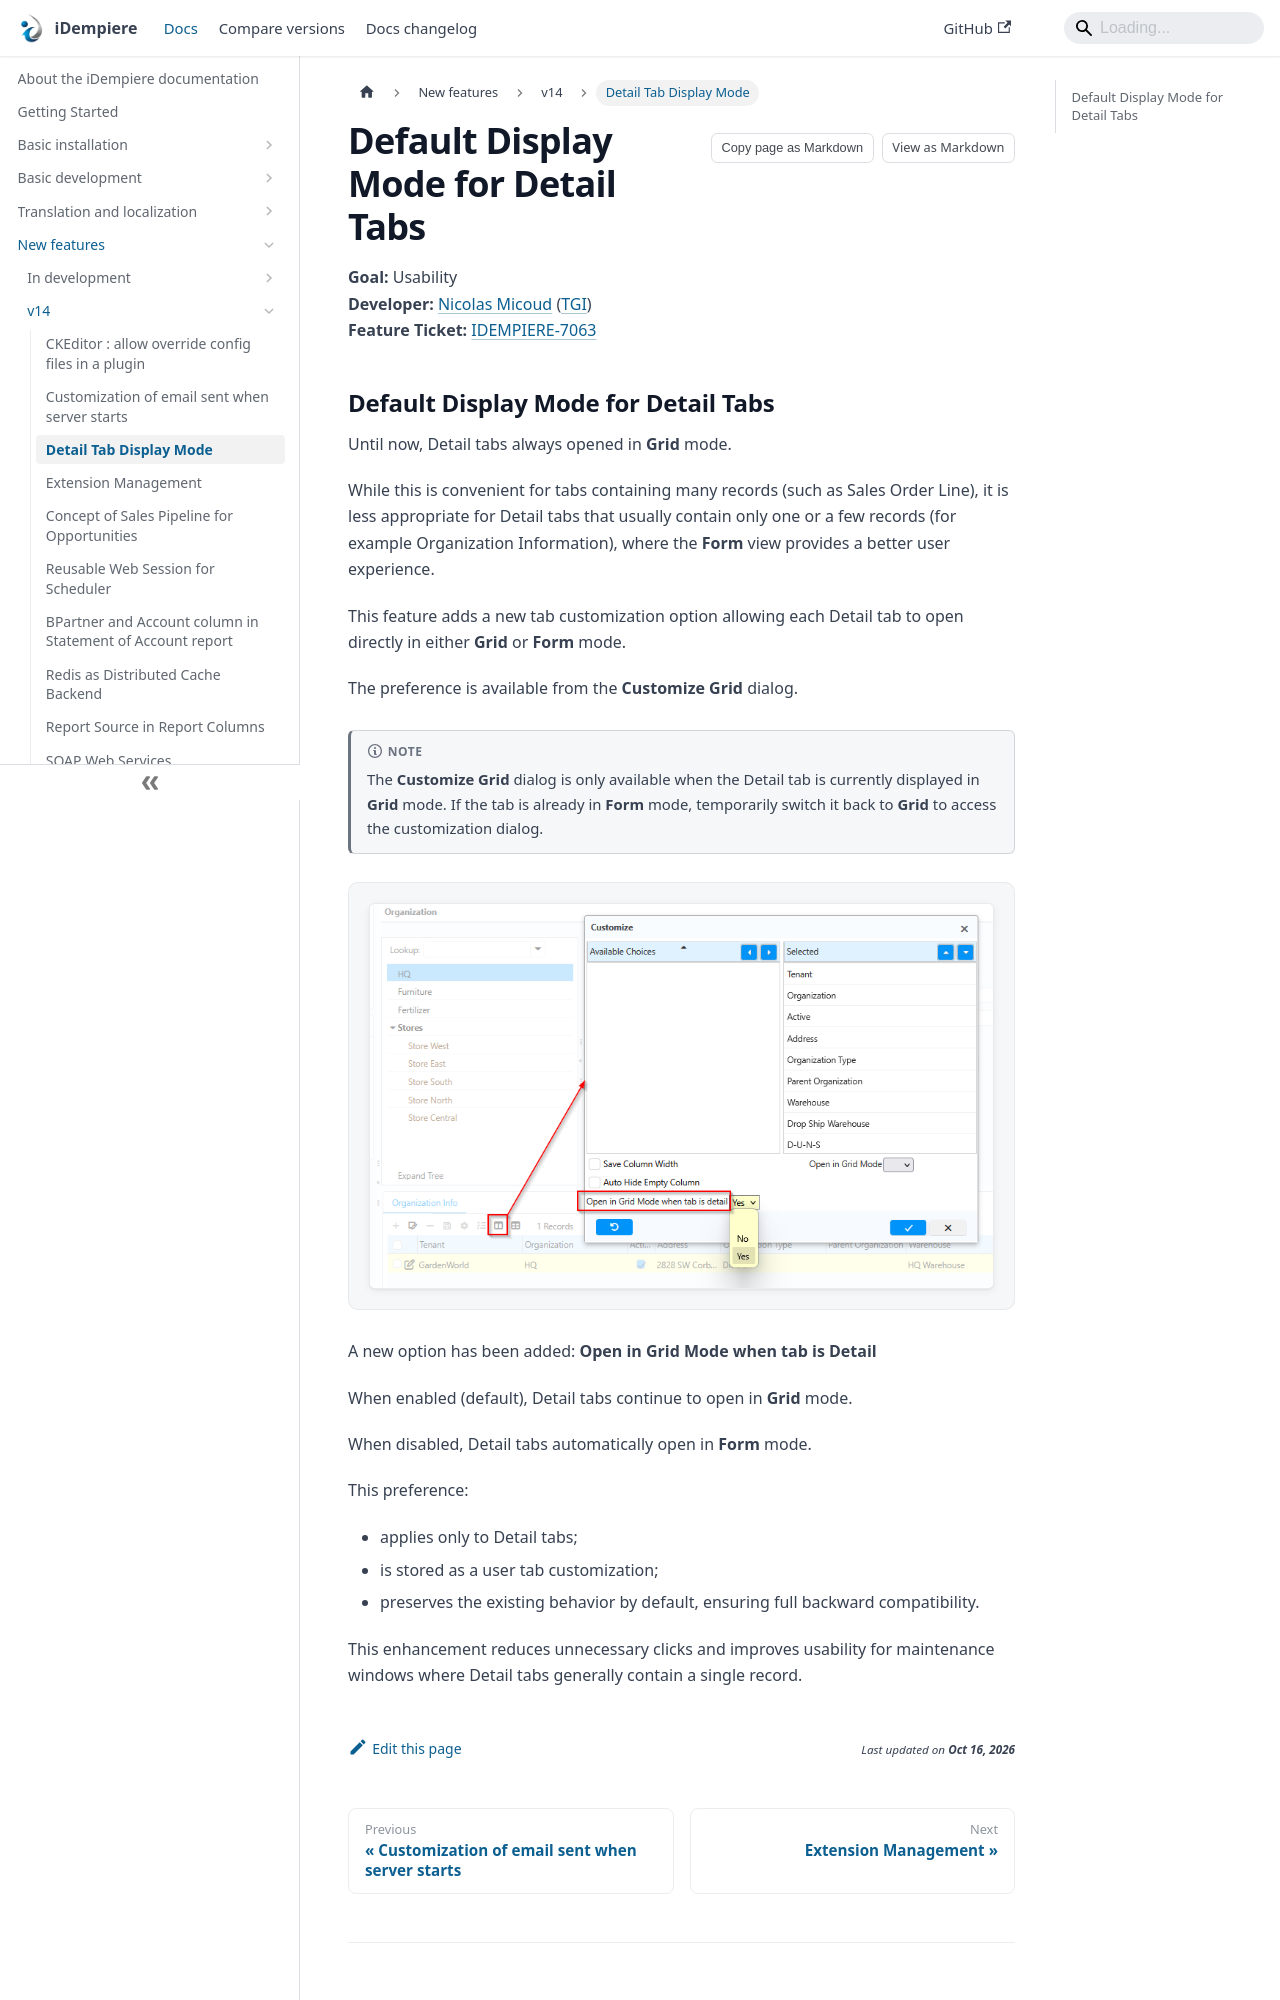

repository: idempiere/idempiere.github.io · page: docs/new-features/v14/default-view-detail-tabs.html · generator: docusaurus

---
sidebar_label: Detail Tab Display Mode
sidebar_position: 1
description: Allow users to configure the default display mode of Detail tabs
---
# Default Display Mode for Detail Tabs

**Goal:** Usability  
**Developer:** [Nicolas Micoud](https://wiki.idempiere.org/en/User:Nmicoud) ([TGI](https://www.tgi.eu))  
**Feature Ticket:** [IDEMPIERE-7063](https://idempiere.atlassian.net/browse/IDEMPIERE-7063)
